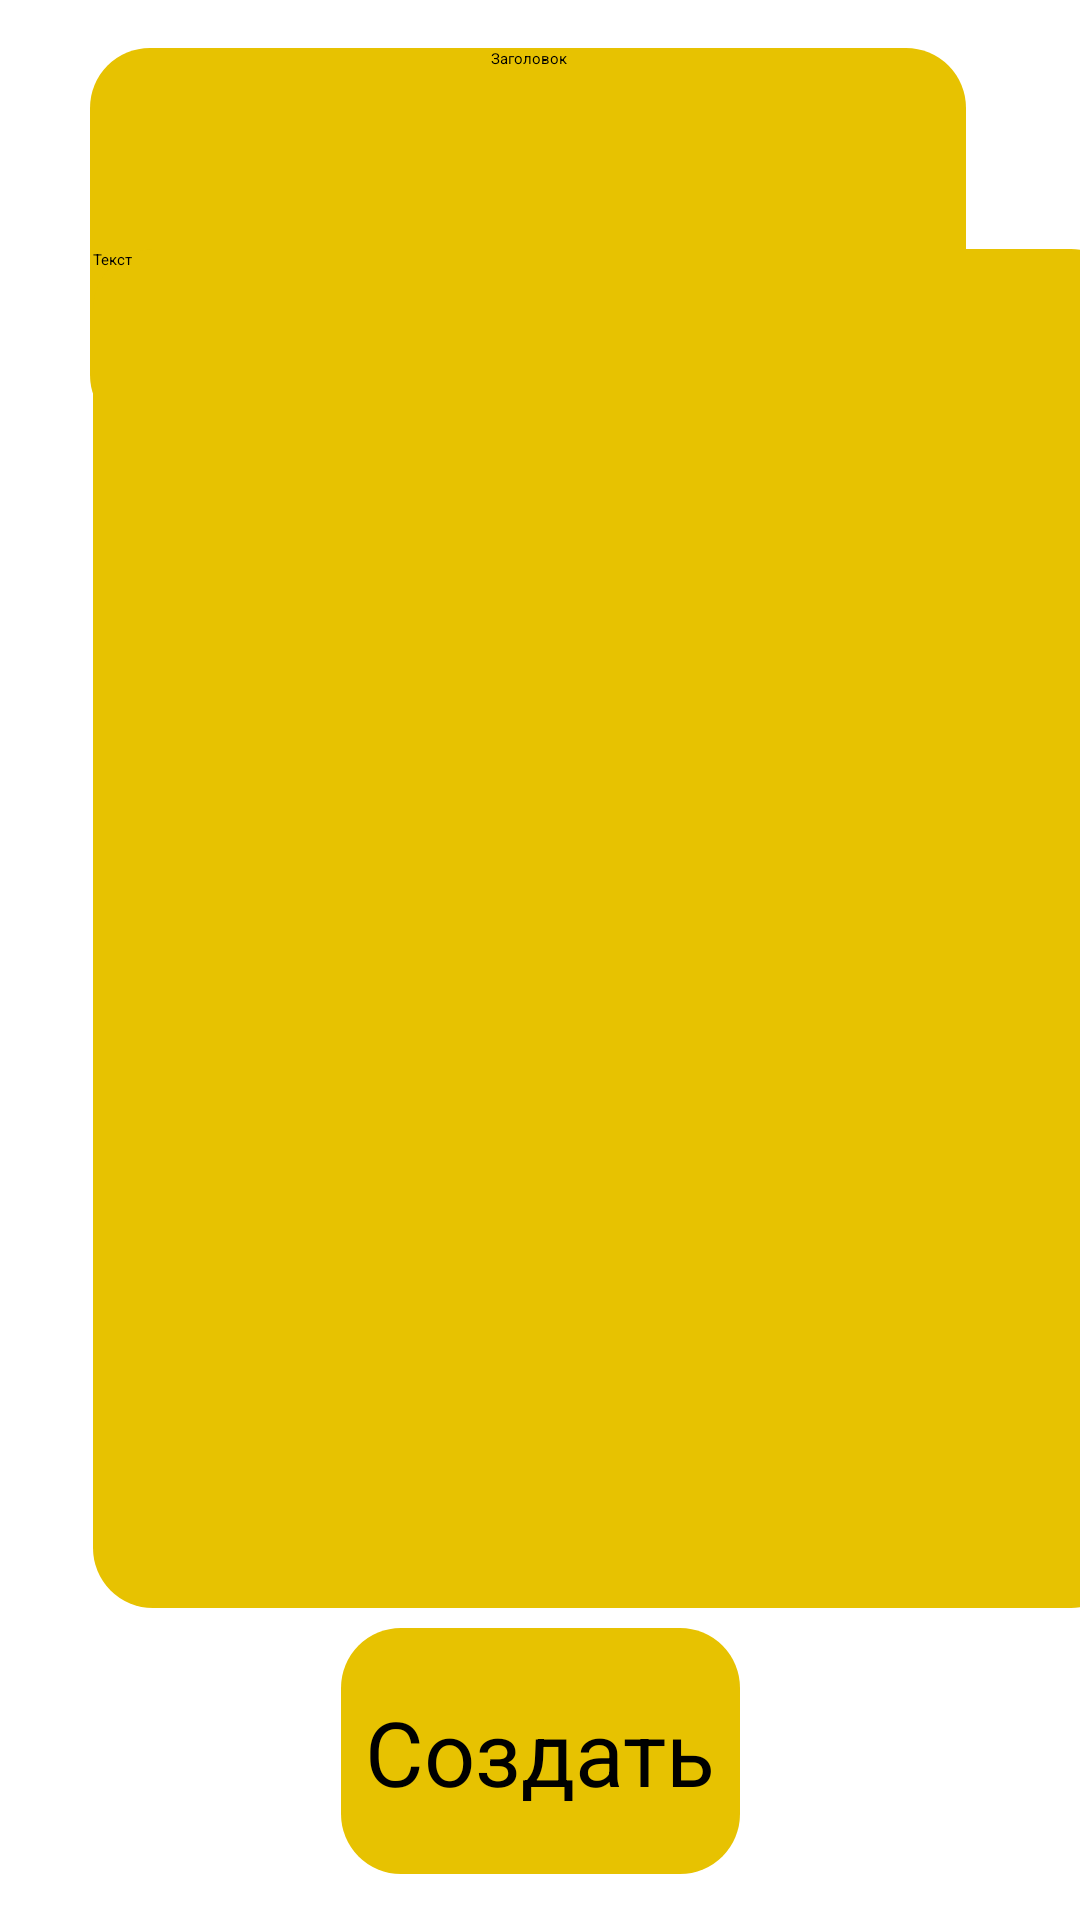

This screen was rendered from an Android layout file. Write that file and the resources it references.
<!-- AndroidManifest.xml: application theme Theme.SchoolProject -->
<!-- res/layout/activity_add_note.xml -->
<?xml version="1.0" encoding="utf-8"?>
<androidx.constraintlayout.widget.ConstraintLayout xmlns:android="http://schemas.android.com/apk/res/android"
    xmlns:app="http://schemas.android.com/apk/res-auto"
    xmlns:tools="http://schemas.android.com/tools"
    android:layout_width="match_parent"
    android:layout_height="match_parent"
    android:background="@drawable/background"
    tools:context=".view.UpdateActivity">

    <EditText
        android:id="@+id/newWord"
        android:layout_width="292dp"
        android:layout_height="129dp"
        android:layout_marginStart="97dp"
        android:layout_marginTop="16dp"
        android:layout_marginEnd="105dp"
        android:background="@drawable/background_button"
        android:ems="10"
        android:inputType="text"
        android:text="Заголовок"
        android:textAlignment="center"
        app:layout_constraintEnd_toEndOf="parent"
        app:layout_constraintStart_toStartOf="parent"
        app:layout_constraintTop_toTopOf="parent" />

    <EditText
        android:id="@+id/definitionnew"
        android:layout_width="346dp"
        android:layout_height="453dp"
        android:layout_marginStart="31dp"
        android:layout_marginEnd="32dp"
        android:layout_marginBottom="104dp"
        android:background="@drawable/background_button"
        android:ems="10"
        android:inputType="text"
        android:text="Текст"
        app:layout_constraintBottom_toBottomOf="parent"
        app:layout_constraintEnd_toEndOf="parent"
        app:layout_constraintHorizontal_bias="0.0"
        app:layout_constraintStart_toStartOf="parent" />

    <ImageButton
        android:id="@+id/create"
        android:layout_width="133dp"
        android:layout_height="82dp"
        android:layout_marginStart="139dp"
        android:layout_marginTop="6dp"
        android:layout_marginEnd="139dp"
        android:layout_marginBottom="15dp"
        android:background="@drawable/back_recycle"
        app:layout_constraintBottom_toBottomOf="parent"
        app:layout_constraintEnd_toEndOf="parent"
        app:layout_constraintStart_toStartOf="parent"
        app:layout_constraintTop_toBottomOf="@+id/definitionnew" />

    <TextView
        android:id="@+id/newtext"
        android:layout_width="129dp"
        android:layout_height="41dp"
        android:layout_marginStart="2dp"
        android:layout_marginEnd="2dp"
        android:text="Создать"
        android:textAlignment="center"
        android:textSize="30sp"
        app:autoSizeTextType="none"
        app:layout_constraintBottom_toBottomOf="@+id/create"
        app:layout_constraintEnd_toEndOf="@+id/create"
        app:layout_constraintHorizontal_bias="0.0"
        app:layout_constraintStart_toStartOf="@+id/create"
        app:layout_constraintTop_toTopOf="@+id/create"
        app:layout_constraintVertical_bias="0.512" />

</androidx.constraintlayout.widget.ConstraintLayout>
<!-- resources referenced by this layout -->
<resources>
  <!-- drawable back_recycle (drawable) -->
  <?xml version="1.0" encoding="utf-8"?>
  <selector xmlns:android="http://schemas.android.com/apk/res/android">
  <item>
      <shape android:shape="rectangle">
          <corners android:radius="20dp"/>
          <solid android:color="#E7C201"/>
      </shape>
  </item>
  </selector>
  <!-- drawable background_button (drawable) -->
  <?xml version="1.0" encoding="utf-8"?>
  <selector xmlns:android="http://schemas.android.com/apk/res/android">
  <item>
      <shape android:shape="rectangle">
          <solid android:color="#E7C201"/>
          <corners android:radius="20dp"/>
      </shape>
  </item>
  </selector>
  <style name="Theme.SchoolProject" parent="Base.Theme.SchoolProject">
      
      <item name="android:navigationBarColor">@android:color/transparent</item>
      <item name="android:statusBarColor">@android:color/transparent</item>
      <item name="android:windowLightStatusBar">?attr/isLightTheme</item>
    </style>
</resources>
